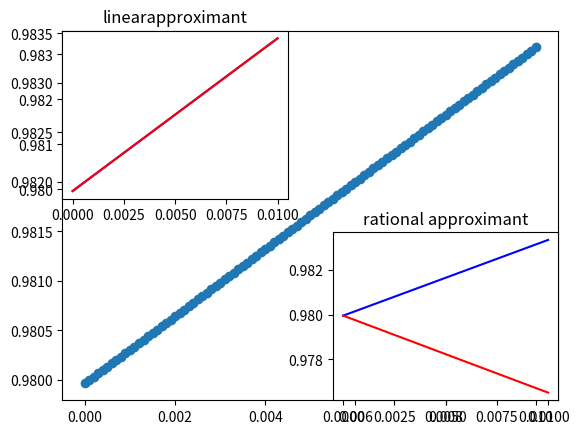

The matplotlib source for this figure:
import random 
import numpy as np
import matplotlib.pyplot as plt
from scipy.optimize import curve_fit

ab = np.random.rand(1,2)
w = ab[0][0]
z = ab[0][1]
x_cor = []
y_cor = []
s = np.random.normal(0,1,100)

def noise(s):
    return np.random.choice(s)

#funciton create numbers with noise 
def func(x):
    n = noise(s)
    cal = w*x + z +n

    return cal

#where i create 100 number from 0-1
def random():
    k = np.linspace(0,1,101)
    x = k / 100
    y = func(x)
    x_cor.append(x)
    y_cor.append(y)
    plt.scatter(x,y)

    return
    



def main():

    random()

    print(y_cor[0])
    
    [a, b], res1 = curve_fit(lambda x1,a,b: a*x1+b,  x_cor[0],  y_cor[0])
    #where i use api to find best fit line
    detail = curve_fit(lambda x1,a,b: a*x1+b,  x_cor[0],  y_cor[0],full_output=True)
    print(detail)
    y1 = a * x_cor[0] + b
    plt.subplot(221)
    plt.plot(x_cor[0], y_cor[0], 'b')
    plt.plot(x_cor[0], y1, 'r')
    plt.title("linearapproximant")
    print('detail')
    
    
    print('------------------------')


    
    
    [a, b], res1  = curve_fit(lambda x1,a,b: a/(1+b*x1) ,  x_cor[0],  y_cor[0])
    detail = curve_fit(lambda x1,a,b: a/(1+b*x1) ,  x_cor[0],  y_cor[0],full_output=True)
    y1 = a/1+b*x_cor[0]
    print(detail)
    plt.subplot(224)
    plt.plot(x_cor[0], y_cor[0], 'b')
    plt.plot(x_cor[0], y1, 'r')
    plt.title("rational approximant")
    


    

if __name__ == "__main__":
    main()





                 
